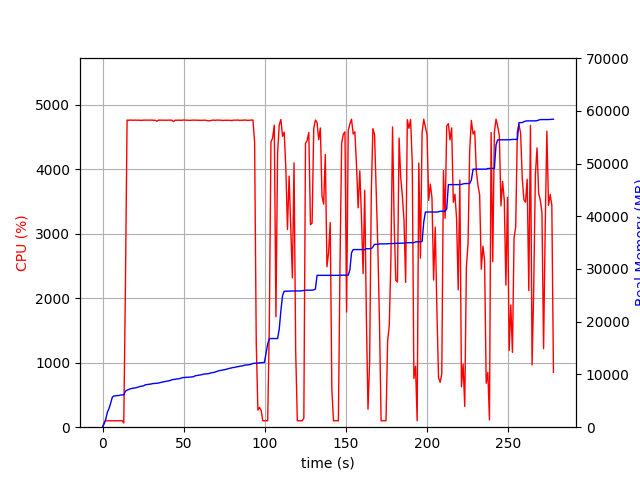

Source data for this figure (header and first rows):
elapsed_time, nproc, cpu, mem_real, mem_virtual
3.361701965332031e-05, 1, 0.0, 5.473, 3057
1.006, 1, 75.5, 688, 1795
2.014, 1, 100.2, 1574, 2747
3.022, 1, 99.2, 2862, 4099
4.029, 1, 100.3, 3560, 5821
5.036, 1, 100.3, 4574, 7725
6.043, 1, 99.3, 5712, 7725
7.051, 1, 100.2, 5936, 7853
8.059, 1, 100.2, 5938, 7853
9.066, 1, 100.3, 5998, 8013
10.07, 1, 99.3, 6006, 8013
11.08, 1, 100.2, 6094, 8025
12.09, 1, 101.1, 6122, 8025
13.1, 1, 65.4, 6124, 8025
14.11, 1, 2177, 6818, 12027
15.14, 1, 4762, 7020, 12241
16.16, 1, 4760, 7151, 12385
17.18, 1, 4765, 7294, 12528
18.2, 1, 4761, 7359, 12611
19.22, 1, 4762, 7419, 12688
20.24, 1, 4763, 7446, 12732
21.26, 1, 4761, 7549, 12846
22.28, 1, 4763, 7658, 12924
23.31, 1, 4759, 7738, 13013
24.33, 1, 4760, 7794, 13066
25.35, 1, 4762, 7847, 13156
26.38, 1, 4764, 8041, 13348
27.4, 1, 4761, 8090, 13430
28.42, 1, 4763, 8127, 13472
29.44, 1, 4761, 8167, 13523
30.46, 1, 4764, 8238, 13603
31.48, 1, 4759, 8290, 13676
32.5, 1, 4760, 8307, 13717
33.53, 1, 4746, 8326, 13734
34.55, 1, 4762, 8380, 13783
35.58, 1, 4763, 8463, 13869
36.6, 1, 4761, 8536, 13932
37.62, 1, 4762, 8600, 14008
38.64, 1, 4762, 8668, 14068
39.67, 1, 4761, 8735, 14133
40.69, 1, 4763, 8803, 14189
41.71, 1, 4763, 8849, 14228
42.73, 1, 4762, 8983, 14388
43.75, 1, 4740, 9051, 14418
44.78, 1, 4762, 9084, 14438
45.8, 1, 4760, 9152, 14515
46.83, 1, 4762, 9170, 14576
47.85, 1, 4761, 9237, 14656
48.87, 1, 4760, 9353, 14790
49.89, 1, 4764, 9415, 14864
50.92, 1, 4762, 9442, 14895
51.94, 1, 4762, 9466, 14939
52.96, 1, 4759, 9472, 14939
53.99, 1, 4759, 9502, 14969
55.01, 1, 4761, 9544, 15041
56.03, 1, 4763, 9562, 15041
57.05, 1, 4763, 9735, 15179
58.07, 1, 4762, 9793, 15265
59.09, 1, 4760, 9869, 15365
60.11, 1, 4761, 9901, 15409
... 215 more rows
